Run: headless pygame with SDL's dummy video driver; simulated clock (each Clock.tick advances the game by its frame time, no real sleeping); random seed 0; keys injected as events and as key.get_pressed() state; mouse plan: one left click at the window centre at the start of phase 2, then a move to the lower-right quarter at the start of phase 3.
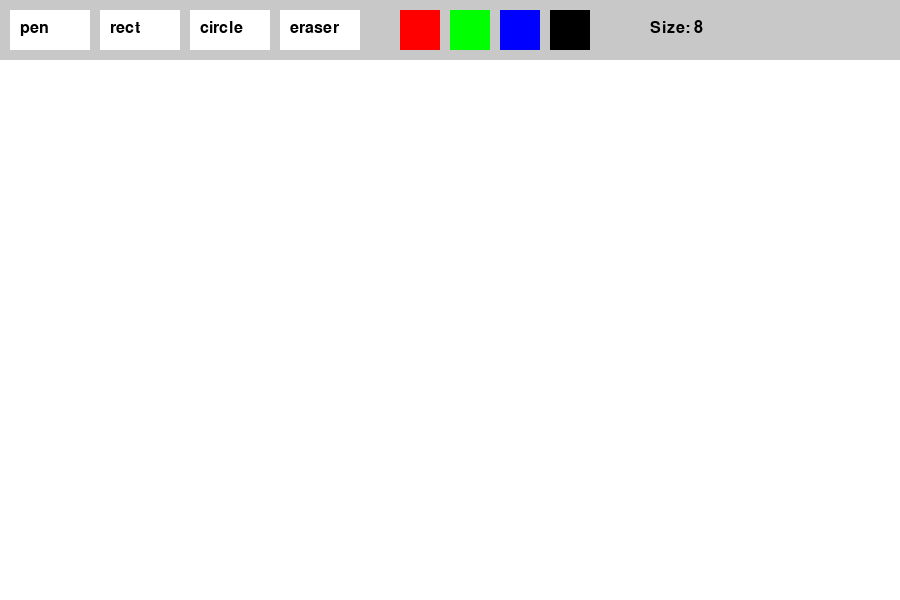
Frame 1 of 4 · flips 1–60 · no input
Frame 2 of 4 · flips 61–180 · clicked the window centre · tapped SPACE, RETURN · held RIGHT (→), D · screen unchanged from frame 1, image omitted
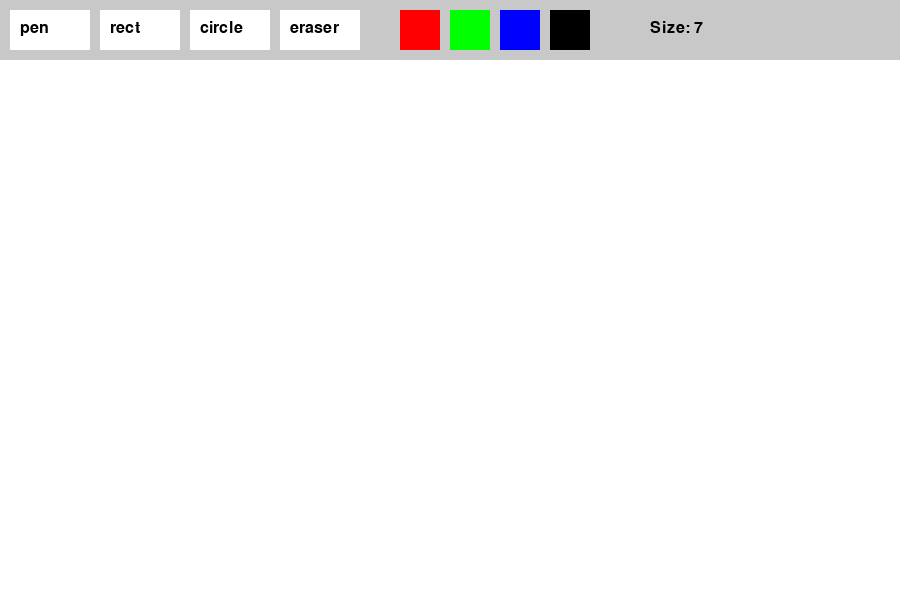
Frame 3 of 4 · flips 181–300 · moved the mouse to the lower-right quarter · held DOWN (↓), S
Frame 4 of 4 · flips 301–420 · held LEFT (←), A, UP (↑), W · screen same as frame 1, image omitted

The pygame program that drew these frames:

import pygame

pygame.init()

WIDTH, HEIGHT = 900, 600
screen = pygame.display.set_mode((WIDTH, HEIGHT))
pygame.display.set_caption("Mini Paint")

clock = pygame.time.Clock()

# colors
WHITE = (255, 255, 255)
BLACK = (0, 0, 0)
RED   = (255, 0, 0)
GREEN = (0, 255, 0)
BLUE  = (0, 0, 255)
GRAY  = (200, 200, 200)

TOOLBAR_HEIGHT = 60

tool = "pen"
color = BLUE
drawing = False
start_pos = None
last_pos = None
brush_size = 8   # ⭐ NEW

canvas = pygame.Surface((WIDTH, HEIGHT - TOOLBAR_HEIGHT))
canvas.fill(WHITE)

# buttons
buttons = {
    "pen": pygame.Rect(10, 10, 80, 40),
    "rect": pygame.Rect(100, 10, 80, 40),
    "circle": pygame.Rect(190, 10, 80, 40),
    "eraser": pygame.Rect(280, 10, 80, 40),
}

color_buttons = {
    RED: pygame.Rect(400, 10, 40, 40),
    GREEN: pygame.Rect(450, 10, 40, 40),
    BLUE: pygame.Rect(500, 10, 40, 40),
    BLACK: pygame.Rect(550, 10, 40, 40),
}

font = pygame.font.SysFont(None, 24)

def draw_ui():
    pygame.draw.rect(screen, GRAY, (0, 0, WIDTH, TOOLBAR_HEIGHT))
    
    for name, rect in buttons.items():
        pygame.draw.rect(screen, WHITE, rect)
        text = font.render(name, True, BLACK)
        screen.blit(text, (rect.x + 10, rect.y + 10))
    
    for col, rect in color_buttons.items():
        pygame.draw.rect(screen, col, rect)
    
    # ⭐ show brush size
    size_text = font.render(f"Size: {brush_size}", True, BLACK)
    screen.blit(size_text, (650, 20))

while True:
    screen.fill(WHITE)
    screen.blit(canvas, (0, TOOLBAR_HEIGHT))
    draw_ui()
    
    for event in pygame.event.get():
        if event.type == pygame.QUIT:
            pygame.quit()
            exit()
        
        if event.type == pygame.KEYDOWN:
            # ⭐ SIZE CONTROL
            if event.key == pygame.K_UP:
                brush_size = min(50, brush_size + 1)
            elif event.key == pygame.K_DOWN:
                brush_size = max(1, brush_size - 1)
        
        if event.type == pygame.MOUSEBUTTONDOWN:
            x, y = event.pos
            
            if y < TOOLBAR_HEIGHT:
                for name, rect in buttons.items():
                    if rect.collidepoint(x, y):
                        tool = name
                
                for col, rect in color_buttons.items():
                    if rect.collidepoint(x, y):
                        color = col
            else:
                drawing = True
                start_pos = (x, y - TOOLBAR_HEIGHT)
                last_pos = start_pos
        
        if event.type == pygame.MOUSEBUTTONUP:
            if drawing:
                end_pos = (event.pos[0], event.pos[1] - TOOLBAR_HEIGHT)
                
                if tool == "rect":
                    pygame.draw.rect(canvas, color, (
                        start_pos[0],
                        start_pos[1],
                        end_pos[0] - start_pos[0],
                        end_pos[1] - start_pos[1]
                    ), brush_size)
                
                elif tool == "circle":
                    dx = end_pos[0] - start_pos[0]
                    dy = end_pos[1] - start_pos[1]
                    radius = int((dx*dx + dy*dy) ** 0.5)
                    pygame.draw.circle(canvas, color, start_pos, radius, brush_size)
            
            drawing = False
            last_pos = None
        
        if event.type == pygame.MOUSEMOTION and drawing:
            x, y = event.pos
            pos = (x, y - TOOLBAR_HEIGHT)
            
            if tool == "pen":
                if last_pos is not None:
                    pygame.draw.line(canvas, color, last_pos, pos, brush_size)
                pygame.draw.circle(canvas, color, pos, brush_size // 2)
                last_pos = pos
            
            elif tool == "eraser":
                if last_pos is not None:
                    pygame.draw.line(canvas, WHITE, last_pos, pos, brush_size * 2)
                pygame.draw.circle(canvas, WHITE, pos, brush_size)
                last_pos = pos
    
    pygame.display.flip()
    clock.tick(60)
